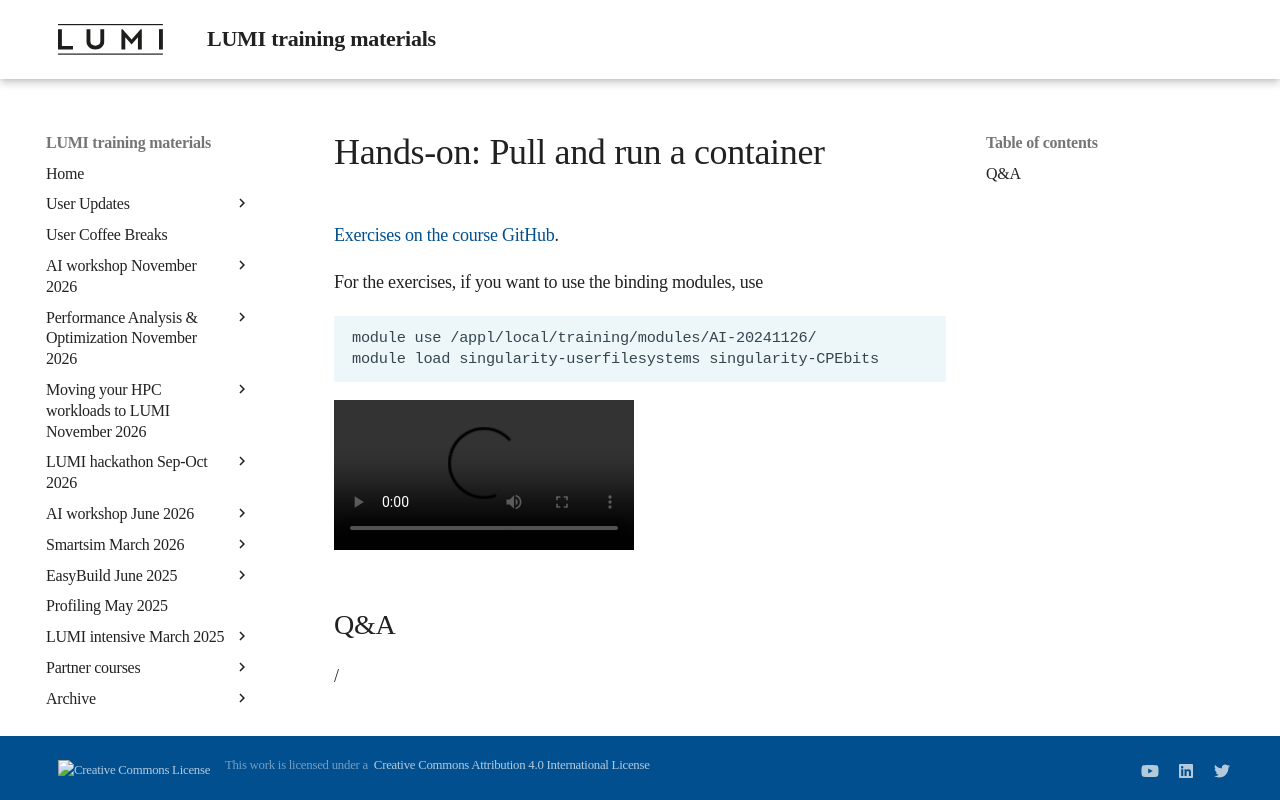

repository: Lumi-supercomputer/LUMI-training-materials · page: ai-20241126/E05_RunningContainers/index.html · generator: mkdocs

# Hands-on: Pull and run a container

[Exercises on the course GitHub](https://github.com/Lumi-supercomputer/Getting_Started_with_AI_workshop/tree/ai-20241126/05_Running_containers_on_LUMI).

For the exercises, if you want to use the binding modules, use

```
module use /appl/local/training/modules/AI-20241126/
module load singularity-userfilesystems singularity-CPEbits
```

<video src="https://462000265.lumidata.eu/ai-20241126/recordings/E05_RunningContainers.mp4" controls="controls"></video>


## Q&A

/
